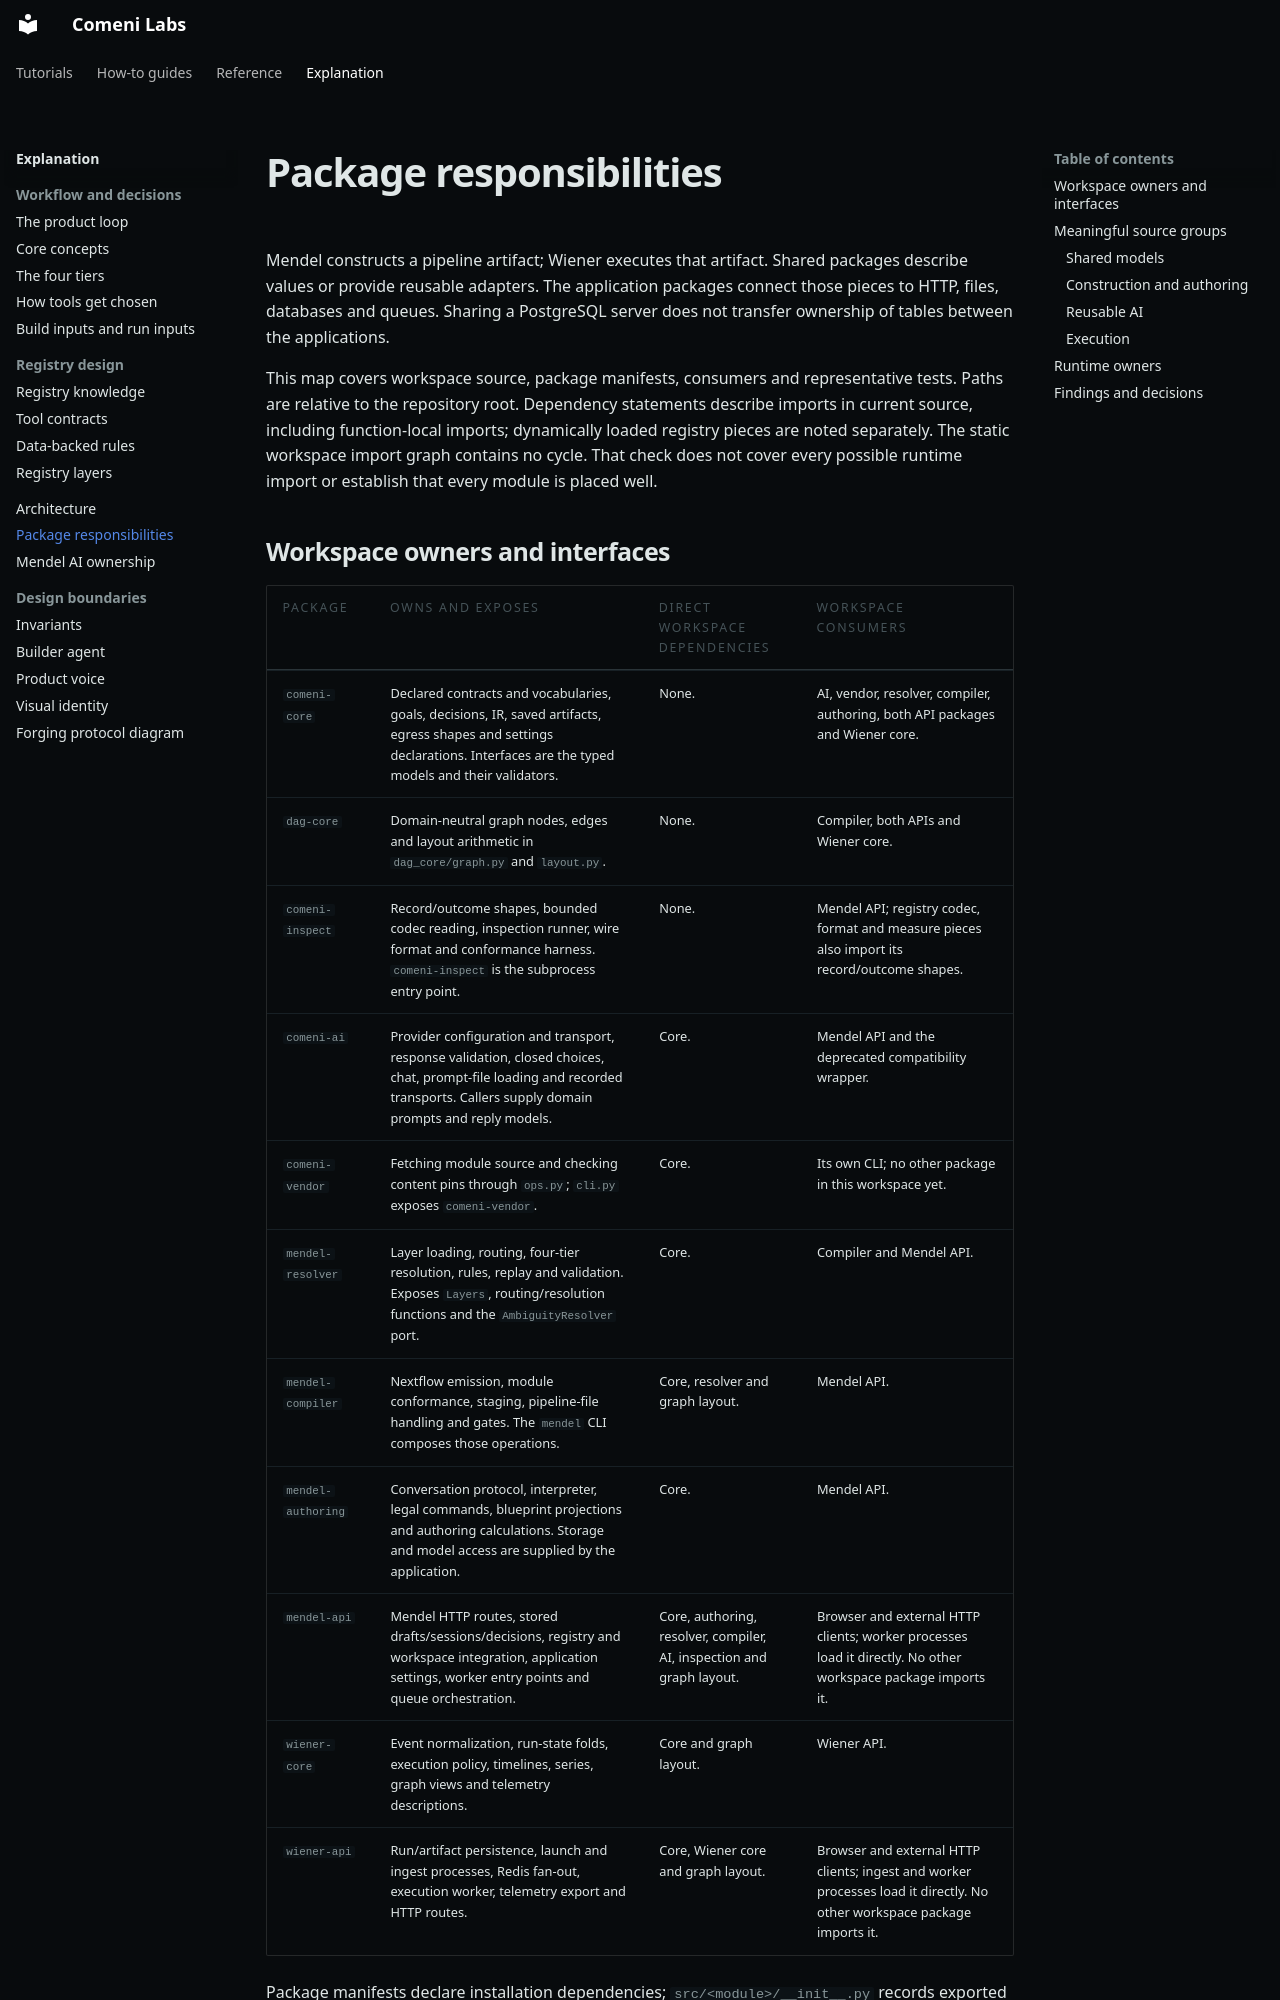

repository: comeni-project/Comeni-Labs · page: explanation/package-boundaries/index.html · generator: mkdocs

# Package responsibilities

Mendel constructs a pipeline artifact; Wiener executes that artifact. Shared packages describe
values or provide reusable adapters. The application packages connect those pieces to HTTP,
files, databases and queues. Sharing a PostgreSQL server does not transfer ownership of tables
between the applications.

This map covers workspace source, package manifests, consumers and representative tests.
Paths are relative to the repository root. Dependency statements describe imports in current
source, including function-local imports; dynamically loaded registry pieces are noted separately.
The static workspace import graph contains no cycle. That check does not cover every possible
runtime import or establish that every module is placed well.

## Workspace owners and interfaces

| Package | Owns and exposes | Direct workspace dependencies | Workspace consumers |
|---|---|---|---|
| `comeni-core` | Declared contracts and vocabularies, goals, decisions, IR, saved artifacts, egress shapes and settings declarations. Interfaces are the typed models and their validators. | None. | AI, vendor, resolver, compiler, authoring, both API packages and Wiener core. |
| `dag-core` | Domain-neutral graph nodes, edges and layout arithmetic in `dag_core/graph.py` and `layout.py`. | None. | Compiler, both APIs and Wiener core. |
| `comeni-inspect` | Record/outcome shapes, bounded codec reading, inspection runner, wire format and conformance harness. `comeni-inspect` is the subprocess entry point. | None. | Mendel API; registry codec, format and measure pieces also import its record/outcome shapes. |
| `comeni-ai` | Provider configuration and transport, response validation, closed choices, chat, prompt-file loading and recorded transports. Callers supply domain prompts and reply models. | Core. | Mendel API and the deprecated compatibility wrapper. |
| `comeni-vendor` | Fetching module source and checking content pins through `ops.py`; `cli.py` exposes `comeni-vendor`. | Core. | Its own CLI; no other package in this workspace yet. |
| `mendel-resolver` | Layer loading, routing, four-tier resolution, rules, replay and validation. Exposes `Layers`, routing/resolution functions and the `AmbiguityResolver` port. | Core. | Compiler and Mendel API. |
| `mendel-compiler` | Nextflow emission, module conformance, staging, pipeline-file handling and gates. The `mendel` CLI composes those operations. | Core, resolver and graph layout. | Mendel API. |
| `mendel-authoring` | Conversation protocol, interpreter, legal commands, blueprint projections and authoring calculations. Storage and model access are supplied by the application. | Core. | Mendel API. |
| `mendel-api` | Mendel HTTP routes, stored drafts/sessions/decisions, registry and workspace integration, application settings, worker entry points and queue orchestration. | Core, authoring, resolver, compiler, AI, inspection and graph layout. | Browser and external HTTP clients; worker processes load it directly. No other workspace package imports it. |
| `wiener-core` | Event normalization, run-state folds, execution policy, timelines, series, graph views and telemetry descriptions. | Core and graph layout. | Wiener API. |
| `wiener-api` | Run/artifact persistence, launch and ingest processes, Redis fan-out, execution worker, telemetry export and HTTP routes. | Core, Wiener core and graph layout. | Browser and external HTTP clients; ingest and worker processes load it directly. No other workspace package imports it. |

Package manifests declare installation dependencies; `src/<module>/__init__.py` records exported
names where the package has a facade. Submodule imports are also current interfaces: an `__all__`
list alone is insufficient evidence that a module can be moved without affecting callers.

## Meaningful source groups
